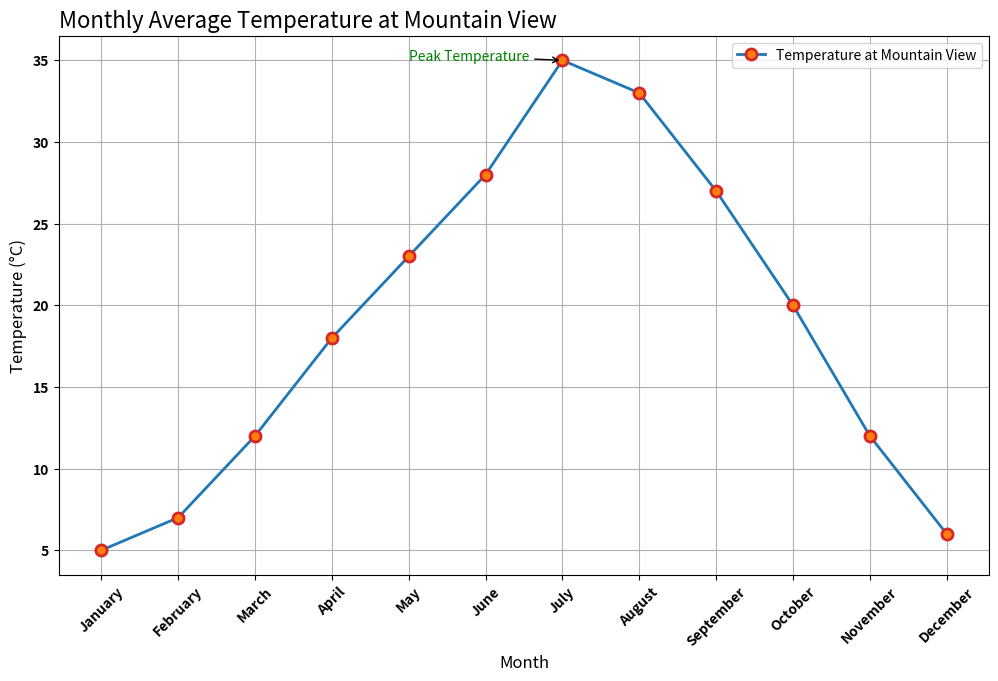

The matplotlib source for this figure:

import matplotlib.pyplot as plt

# Data provided in the table
data = [
    {'Month': 'January', 'Temperature (°C)': 5, 'Location': 'Mountain View'},
    {'Month': 'February', 'Temperature (°C)': 7, 'Location': 'Mountain View'},
    {'Month': 'March', 'Temperature (°C)': 12, 'Location': 'Mountain View'},
    {'Month': 'April', 'Temperature (°C)': 18, 'Location': 'Mountain View'},
    {'Month': 'May', 'Temperature (°C)': 23, 'Location': 'Mountain View'},
    {'Month': 'June', 'Temperature (°C)': 28, 'Location': 'Mountain View'},
    {'Month': 'July', 'Temperature (°C)': 35, 'Location': 'Mountain View'},
    {'Month': 'August', 'Temperature (°C)': 33, 'Location': 'Mountain View'},
    {'Month': 'September', 'Temperature (°C)': 27, 'Location': 'Mountain View'},
    {'Month': 'October', 'Temperature (°C)': 20, 'Location': 'Mountain View'},
    {'Month': 'November', 'Temperature (°C)': 12, 'Location': 'Mountain View'},
    {'Month': 'December', 'Temperature (°C)': 6, 'Location': 'Mountain View'}
]

# Extracting the months and the temperatures
months = [entry['Month'] for entry in data]
temperatures = [entry['Temperature (°C)'] for entry in data]

# Creating the line chart
plt.figure(figsize=(12, 7))  # Setting the figure size

# Plotting the data with various visual encodings
plt.plot(months, temperatures, color='#1f77b4', linestyle='-', linewidth=2, 
         marker='o', markersize=8, markerfacecolor='#ff7f0e', markeredgewidth=2, 
         markeredgecolor='#d62728', label='Temperature at Mountain View')

# Adding titles and labels
plt.title('Monthly Average Temperature at Mountain View', fontsize=16, loc='left')
plt.xlabel('Month', fontsize=12)
plt.ylabel('Temperature (°C)', fontsize=12)

# Adding a legend
plt.legend(loc='upper right')

# Adding a grid
plt.grid(True)

# Adding customization with font size and style for x and y ticks
plt.xticks(fontsize=10, fontweight='bold', rotation=45)
plt.yticks(fontsize=10, fontweight='bold')

# Adding annotations for specific points
plt.annotate('Peak Temperature', xy=('July', 35), xytext=('May', 35),
             arrowprops=dict(facecolor='black', arrowstyle='->'),
             fontsize=10, color='green')

# Show plot
plt.show()